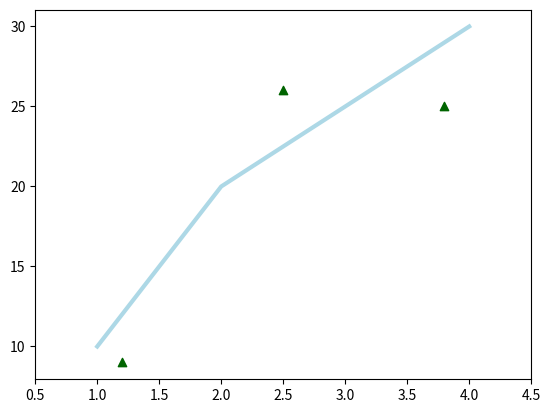

Write Python code to recreate this figure.
import matplotlib.pyplot as plt
fig = plt.figure()
ax = fig.add_subplot(1, 1, 1)
ax.plot([1, 2, 3, 4], [10, 20, 25, 30], color='lightblue', linewidth=3)
ax.scatter([0.3, 3.8, 1.2, 2.5], [11, 25, 9, 26], color='darkgreen', marker='^')
ax.set_xlim(0.5, 4.5)
plt.show()
